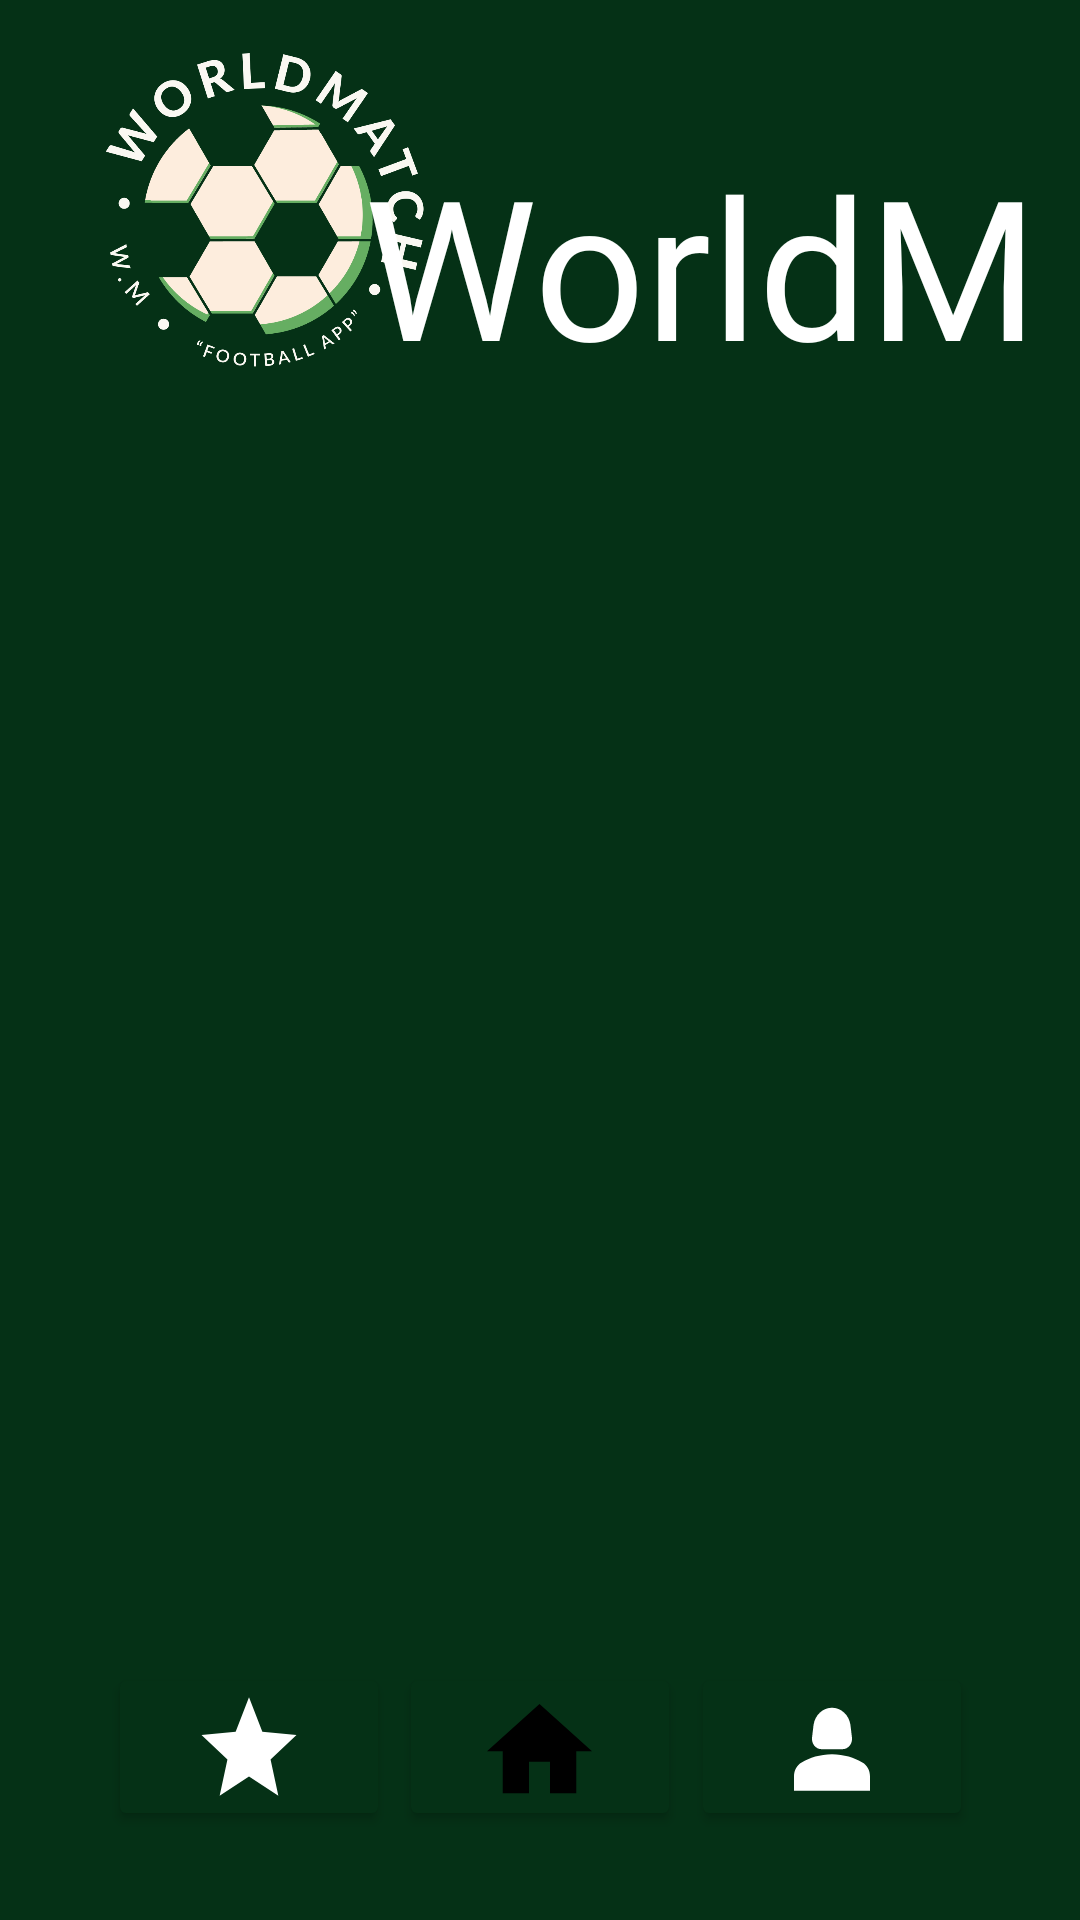

The Android layout XML behind this screen, and the referenced resources:
<!-- AndroidManifest.xml: application theme Theme.WorldMatch -->
<!-- res/layout/activity_menu_cliente.xml -->
<?xml version="1.0" encoding="utf-8"?>
<androidx.constraintlayout.widget.ConstraintLayout xmlns:android="http://schemas.android.com/apk/res/android"
    xmlns:app="http://schemas.android.com/apk/res-auto"
    xmlns:tools="http://schemas.android.com/tools"
    android:layout_width="match_parent"
    android:layout_height="match_parent"
    android:background="@color/fondo"
    tools:context=".Login">


    <ImageView
        android:id="@+id/imageView2"
        android:layout_width="171dp"
        android:layout_height="153dp"
        app:layout_constraintBottom_toTopOf="@+id/guideline6"
        app:layout_constraintStart_toStartOf="parent"
        app:layout_constraintTop_toTopOf="parent"
        app:srcCompat="@drawable/ic_logo" />

    <androidx.constraintlayout.widget.Guideline
        android:id="@+id/guideline6"
        android:layout_width="wrap_content"
        android:layout_height="wrap_content"
        android:orientation="horizontal"
        app:layout_constraintGuide_percent="0.23119015" />

    <TextView
        android:id="@+id/textView"
        android:layout_width="228dp"
        android:layout_height="73dp"
        android:fontFamily="@font/fuete"
        android:text="WorldMatch"
        android:textAlignment="center"
        android:textColor="@color/white"
        android:textSize="65dp"
        app:layout_constraintBottom_toTopOf="@+id/guideline6"
        app:layout_constraintEnd_toEndOf="parent"
        app:layout_constraintStart_toStartOf="@+id/guideline7"
        app:layout_constraintTop_toTopOf="@+id/guideline8" />

    <androidx.constraintlayout.widget.Guideline
        android:id="@+id/guideline7"
        android:layout_width="wrap_content"
        android:layout_height="wrap_content"
        android:orientation="vertical"
        app:layout_constraintGuide_percent="0.29683697" />

    <androidx.constraintlayout.widget.Guideline
        android:id="@+id/guideline8"
        android:layout_width="wrap_content"
        android:layout_height="wrap_content"
        android:orientation="horizontal"
        app:layout_constraintGuide_percent="0.023255814" />

    <androidx.constraintlayout.widget.Guideline
        android:id="@+id/guideline18"
        android:layout_width="wrap_content"
        android:layout_height="wrap_content"
        android:orientation="horizontal"
        app:layout_constraintGuide_percent="0.82" />

    <Button
        android:id="@+id/button"
        android:backgroundTint="@color/fondo"
        android:layout_width="94dp"
        android:layout_height="56dp"
        android:drawableBottom="@drawable/home"
        app:layout_constraintBottom_toBottomOf="parent"
        app:layout_constraintEnd_toEndOf="parent"
        app:layout_constraintStart_toStartOf="parent"
        app:layout_constraintTop_toTopOf="@+id/guideline18" />

    <Button
        android:id="@+id/button2"
        android:layout_width="94dp"
        android:layout_height="56dp"
        android:backgroundTint="@color/fondo"
        android:drawableBottom="@drawable/ic_person"
        app:layout_constraintBottom_toBottomOf="parent"
        app:layout_constraintEnd_toEndOf="parent"
        app:layout_constraintStart_toStartOf="@+id/guideline33"
        app:layout_constraintTop_toTopOf="@+id/guideline18" />

    <Button
        android:id="@+id/button3"
        android:backgroundTint="@color/fondo"
        android:layout_width="94dp"
        android:layout_height="56dp"
        android:drawableBottom="@drawable/ic_star"
        app:layout_constraintBottom_toBottomOf="parent"
        app:layout_constraintEnd_toStartOf="@+id/guideline32"
        app:layout_constraintStart_toStartOf="parent"
        app:layout_constraintTop_toTopOf="@+id/guideline18" />

    <androidx.constraintlayout.widget.Guideline
        android:id="@+id/guideline32"
        android:layout_width="wrap_content"
        android:layout_height="wrap_content"
        android:orientation="vertical"
        app:layout_constraintGuide_percent="0.46" />

    <androidx.constraintlayout.widget.Guideline
        android:id="@+id/guideline33"
        android:layout_width="wrap_content"
        android:layout_height="wrap_content"
        android:orientation="vertical"
        app:layout_constraintGuide_percent="0.54" />

    <androidx.recyclerview.widget.RecyclerView
        android:layout_width="432dp"
        android:layout_height="350dp"
        app:layout_constraintBottom_toTopOf="@+id/guideline35"
        app:layout_constraintEnd_toEndOf="parent"
        app:layout_constraintStart_toStartOf="parent"
        app:layout_constraintTop_toTopOf="@+id/guideline34" />

    <androidx.constraintlayout.widget.Guideline
        android:id="@+id/guideline34"
        android:layout_width="wrap_content"
        android:layout_height="wrap_content"
        android:orientation="horizontal"
        app:layout_constraintGuide_begin="216dp" />

    <androidx.constraintlayout.widget.Guideline
        android:id="@+id/guideline35"
        android:layout_width="wrap_content"
        android:layout_height="wrap_content"
        android:orientation="horizontal"
        app:layout_constraintGuide_begin="590dp" />

</androidx.constraintlayout.widget.ConstraintLayout>
<!-- resources referenced by this layout -->
<resources>
  <color name="fondo">#053116</color>
  <color name="white">#FFFFFFFF</color>
  <!-- drawable home (drawable) -->
  <vector xmlns:android="http://schemas.android.com/apk/res/android"
      android:width="35dp"
      android:height="35dp"
      android:viewportWidth="510"
      android:viewportHeight="510">
    <path
        android:fillColor="#FF000000"
        android:pathData="M204,471.75l0,-153l102,0l0,153l127.5,0l0,-204l76.5,0l-255,-229.5l-255,229.5l76.5,0l0,204z"/>
  </vector>
  <!-- drawable ic_logo: png bitmap (drawable, 126070 bytes) -->
  <!-- drawable ic_person (drawable) -->
  <vector android:height="38dp"
      android:viewportHeight="22" android:viewportWidth="24"
      android:width="38dp" xmlns:android="http://schemas.android.com/apk/res/android">
      <path android:fillColor="@android:color/white" android:pathData="M18.39,14.56C16.71,13.7 14.53,13 12,13c-2.53,0 -4.71,0.7 -6.39,1.56C4.61,15.07 4,16.1 4,17.22V20h16v-2.78C20,16.1 19.39,15.07 18.39,14.56z"/>
      <path android:fillColor="@android:color/white" android:pathData="M9.78,12h4.44c1.21,0 2.14,-1.06 1.98,-2.26l-0.32,-2.45C15.57,5.39 13.92,4 12,4S8.43,5.39 8.12,7.29L7.8,9.74C7.64,10.94 8.57,12 9.78,12z"/>
  </vector>
  <!-- drawable ic_star (drawable) -->
  <vector android:height="38dp"
      android:viewportHeight="22" android:viewportWidth="24"
      android:width="38dp" xmlns:android="http://schemas.android.com/apk/res/android">
      <path android:fillColor="@android:color/white" android:pathData="M12,17.27L18.18,21l-1.64,-7.03L22,9.24l-7.19,-0.61L12,2 9.19,8.63 2,9.24l5.46,4.73L5.82,21z"/>
  </vector>
  <style name="Theme.WorldMatch" parent="Base.Theme.WorldMatch" />
  <style name="Base.Theme.WorldMatch" parent="Theme.Material3.DayNight.NoActionBar">
          
          
      </style>
</resources>
